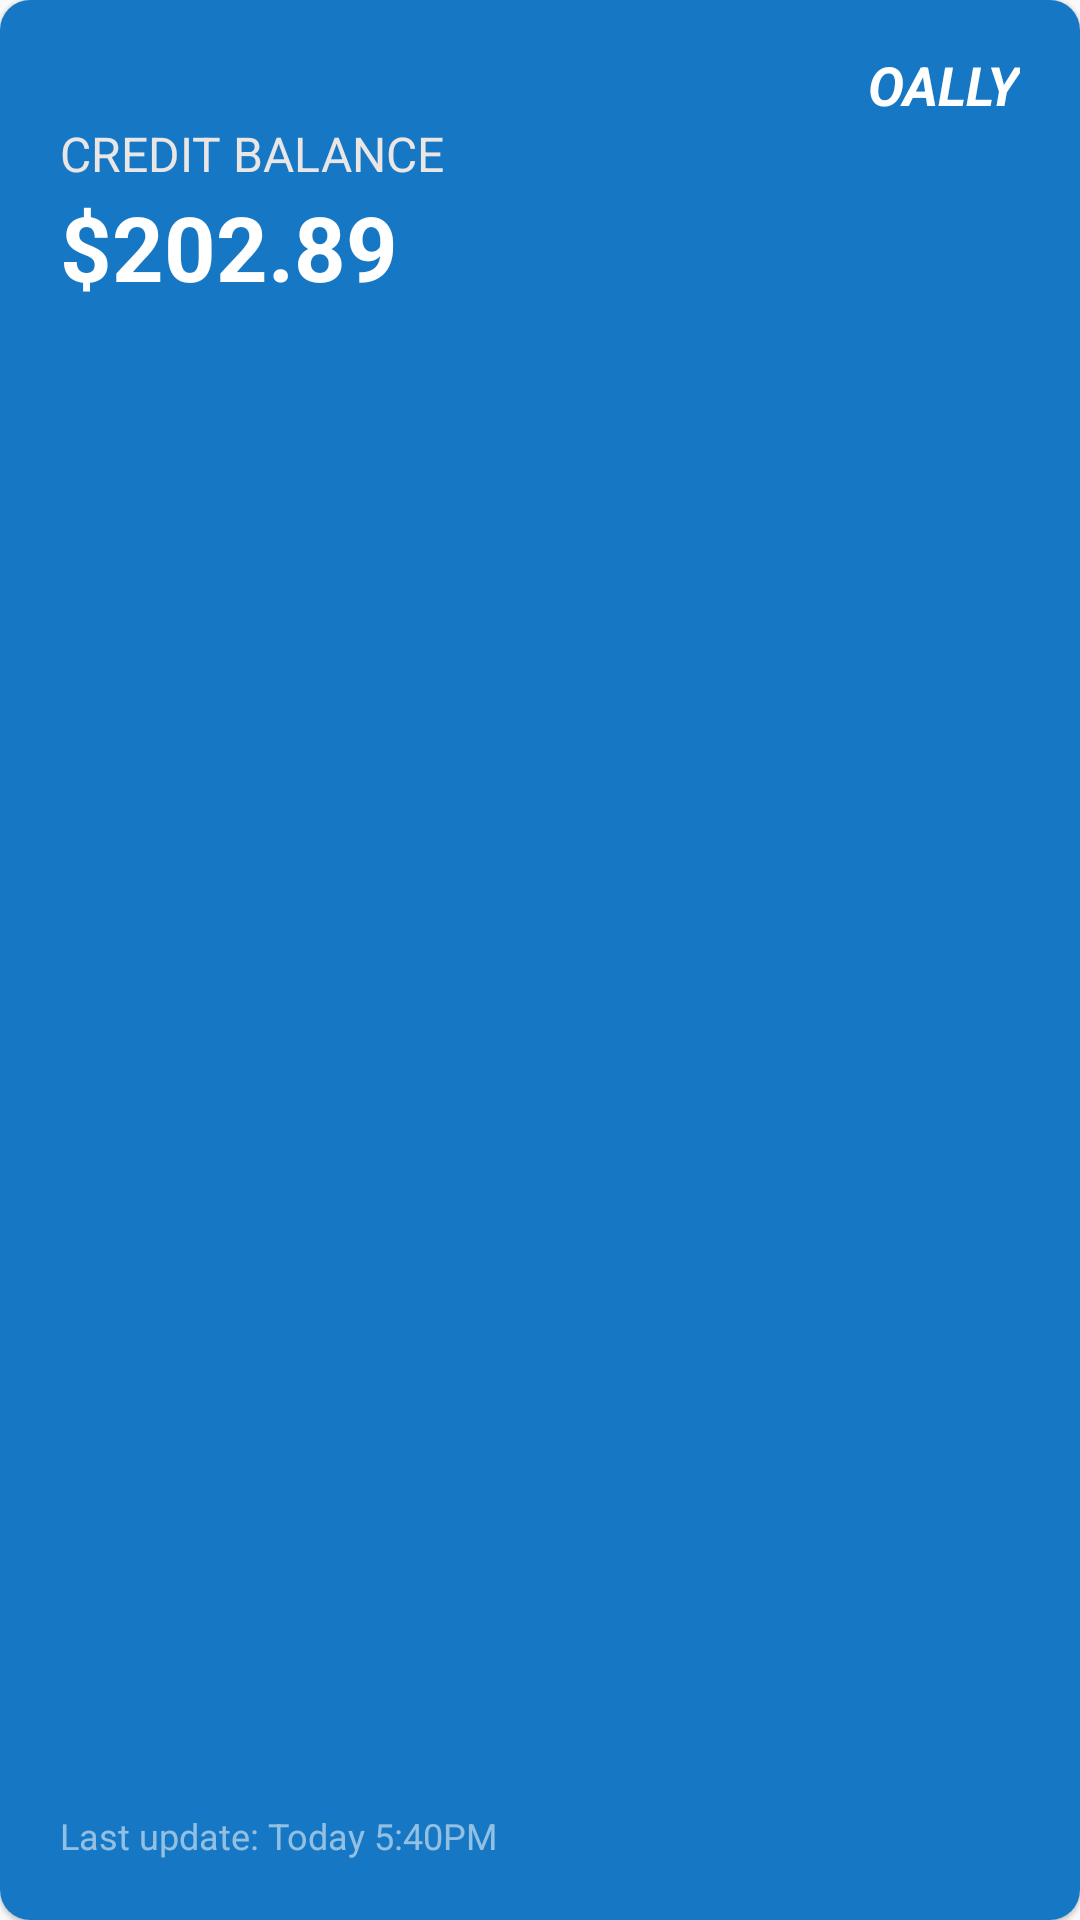

This screen was rendered from an Android layout file. Write that file and the resources it references.
<!-- AndroidManifest.xml: application theme AppTheme -->
<!-- res/layout/fragment_card.xml -->
<android.support.v7.widget.CardView xmlns:android="http://schemas.android.com/apk/res/android"
    xmlns:app="http://schemas.android.com/apk/res-auto"
    android:id="@+id/cv_resource_analysis"
    android:layout_width="match_parent"
    android:layout_height="match_parent"
    android:layout_margin="2dp"
    android:clickable="true"
    android:focusable="true"
    android:foreground="?android:selectableItemBackground"
    app:cardBackgroundColor="#ffffff"
    app:cardCornerRadius="10dp"
    app:cardElevation="1dp">

    <RelativeLayout
        android:id="@+id/ll_card_bg"
        android:layout_width="match_parent"
        android:layout_height="match_parent"
        android:background="#1678c4"
        android:orientation="vertical"
        android:paddingBottom="16dp"
        android:paddingLeft="20dp"
        android:paddingRight="20dp"
        android:paddingTop="16dp">

        <TextView
            android:id="@+id/v_logo"
            android:layout_width="wrap_content"
            android:layout_height="wrap_content"
            android:layout_alignParentRight="true"
            android:text="OALLY"
            android:textColor="#fff"
            android:textSize="18sp"
            android:textStyle="bold|italic" />

        <TextView
            android:id="@+id/tv_bank"
            android:layout_width="wrap_content"
            android:layout_height="wrap_content"
            android:layout_below="@id/v_logo"
            android:text="CREDIT BALANCE"
            android:textColor="#eae6e6"
            android:textSize="16sp" />

        <TextView
            android:layout_width="wrap_content"
            android:layout_height="wrap_content"
            android:layout_below="@id/tv_bank"
            android:text="$202.89"
            android:textColor="#fff"
            android:textSize="30sp"
            android:textStyle="bold" />

        <TextView
            android:layout_width="wrap_content"
            android:layout_height="wrap_content"
            android:layout_alignParentBottom="true"
            android:text="Last update: Today 5:40PM"
            android:layout_marginBottom="4dp"
            android:textColor="#88ffffff"
            android:textSize="12sp" />
    </RelativeLayout>


</android.support.v7.widget.CardView>
<!-- resources referenced by this layout -->
<resources>
  <style name="AppTheme" parent="Theme.AppCompat.Light.DarkActionBar">
          
          <item name="colorPrimary">@android:color/white</item>
          <item name="colorPrimaryDark">#cdcdcd</item>
          <item name="colorAccent">@color/colorAccent</item>
      </style>
  <!-- not gathered from this repository: default colours our renderer supplied (Android Studio template values) -->
  <color name="colorAccent">#FF03DAC5</color>
</resources>
